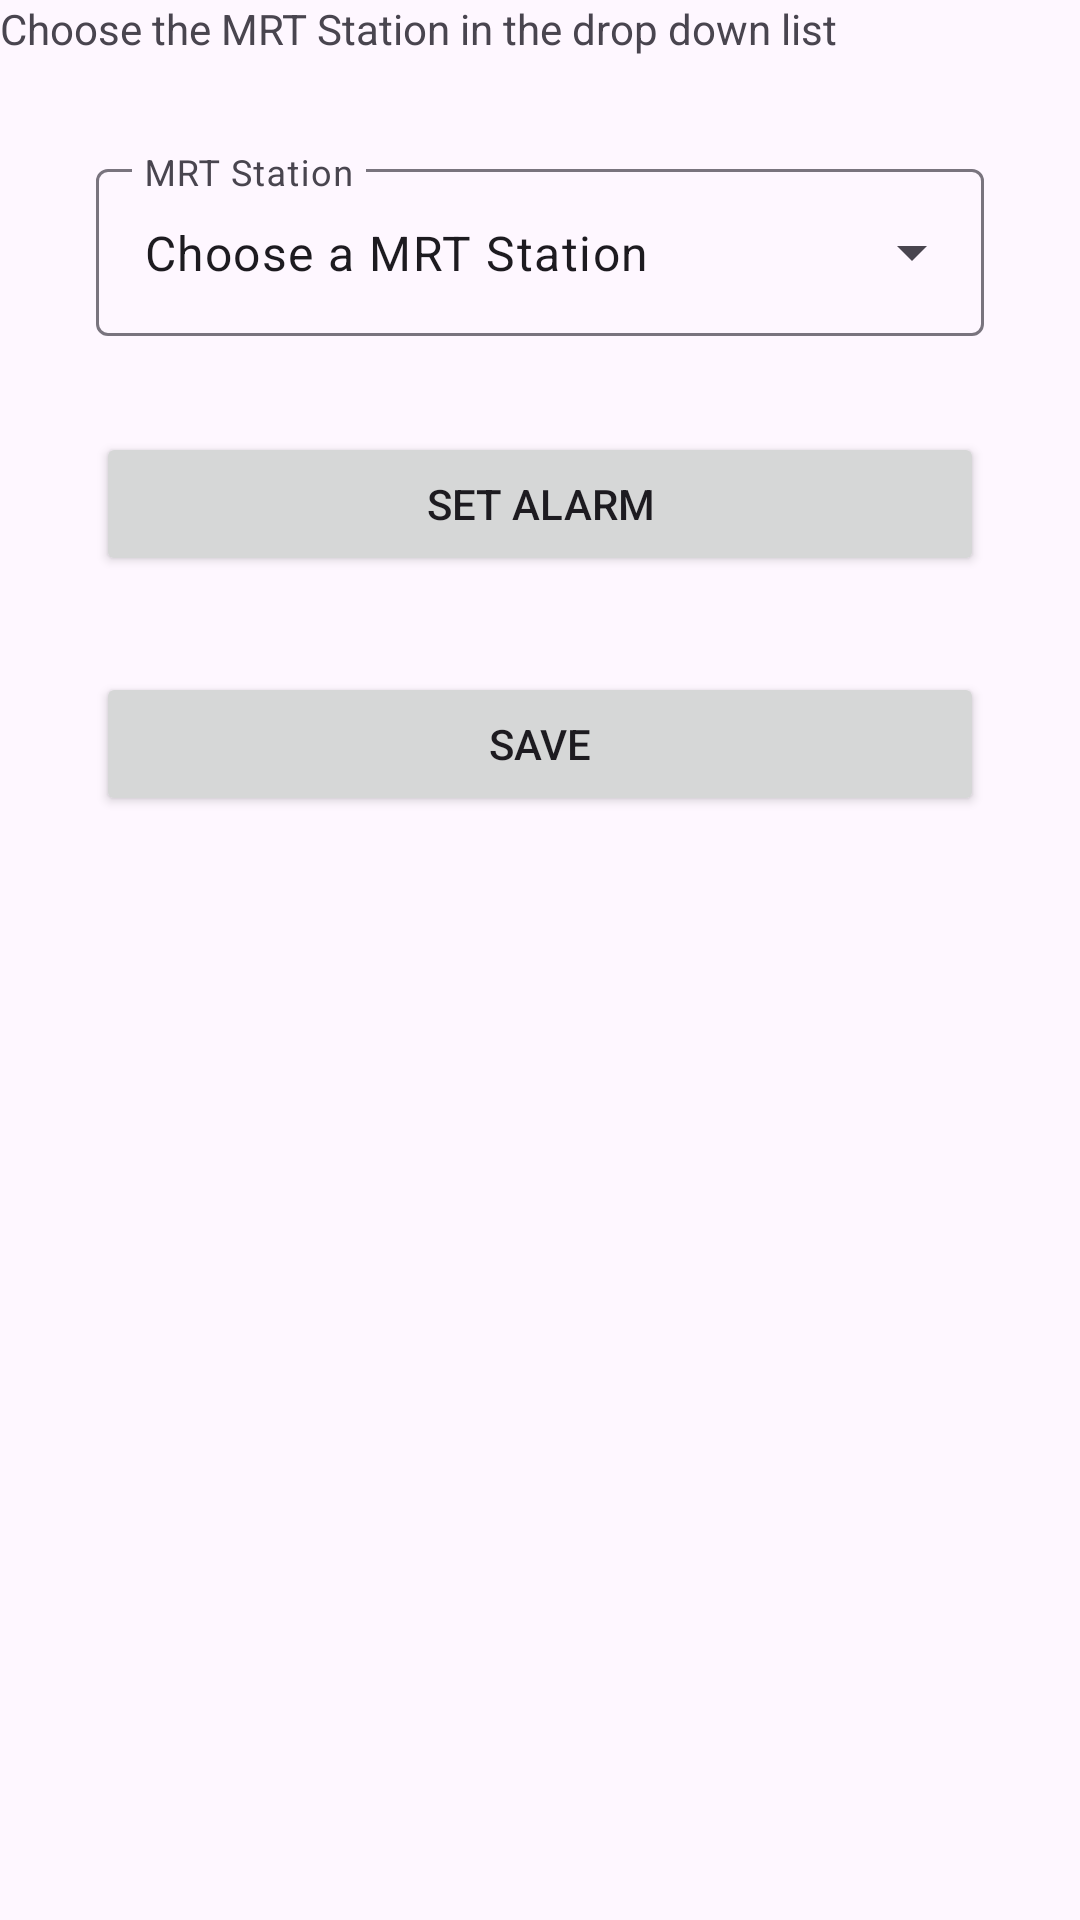

Layout XML and referenced resources for this Android screen:
<!-- AndroidManifest.xml: application theme Theme.RideRinger -->
<!-- res/layout/fragment_m_r_t.xml -->
<?xml version="1.0" encoding="utf-8"?>
<FrameLayout xmlns:android="http://schemas.android.com/apk/res/android"
    xmlns:tools="http://schemas.android.com/tools"
    android:layout_width="match_parent"
    android:layout_height="match_parent"
    xmlns:app="http://schemas.android.com/apk/res-auto"
    tools:context=".MRTFragment">

    
    <androidx.constraintlayout.widget.ConstraintLayout
        android:layout_width="match_parent"
        android:layout_height="match_parent">

        <TextView
            android:id="@+id/textView"
            android:layout_width="match_parent"
            android:layout_height="wrap_content"
            android:text="Choose the MRT Station in the drop down list"
            app:layout_constraintEnd_toEndOf="parent"
            app:layout_constraintStart_toStartOf="parent"
            app:layout_constraintTop_toTopOf="parent" />

        <com.google.android.material.textfield.TextInputLayout
            style="@style/Widget.Material3.TextInputLayout.OutlinedBox.ExposedDropdownMenu"
            android:id="@+id/textInputLayout"
            android:layout_width="match_parent"
            android:layout_height="wrap_content"
            android:layout_marginStart="32dp"
            android:layout_marginTop="32dp"
            android:layout_marginEnd="32dp"
            android:hint="@string/select_mrt"
            app:layout_constraintEnd_toEndOf="parent"
            app:layout_constraintStart_toStartOf="parent"
            app:layout_constraintTop_toBottomOf="@+id/textView">

            <AutoCompleteTextView
                android:id="@+id/mrt_drop_list"
                android:layout_width="match_parent"
                android:layout_height="match_parent"
                android:layout_weight="1"
                android:inputType="none"
                android:text="Choose a MRT Station" />
        </com.google.android.material.textfield.TextInputLayout>

        <Button
            android:id="@+id/mrt_alarm"
            android:layout_width="match_parent"
            android:layout_height="wrap_content"
            android:layout_marginStart="32dp"
            android:layout_marginTop="32dp"
            android:layout_marginEnd="32dp"
            android:text="Set Alarm"
            app:layout_constraintEnd_toEndOf="parent"
            app:layout_constraintStart_toStartOf="parent"
            app:layout_constraintTop_toBottomOf="@+id/textInputLayout" />

        <Button
            android:id="@+id/mrt_save"
            android:layout_width="match_parent"
            android:layout_height="wrap_content"
            android:layout_marginStart="32dp"
            android:layout_marginTop="32dp"
            android:layout_marginEnd="32dp"
            android:text="Save"
            app:layout_constraintEnd_toEndOf="parent"
            app:layout_constraintStart_toStartOf="parent"
            app:layout_constraintTop_toBottomOf="@+id/mrt_alarm" />

    </androidx.constraintlayout.widget.ConstraintLayout>

</FrameLayout>
<!-- resources referenced by this layout -->
<resources>
  <string name="select_mrt"> MRT Station</string>
  <style name="Theme.RideRinger" parent="Base.Theme.RideRinger" />
  <style name="Base.Theme.RideRinger" parent="Theme.Material3.DayNight.NoActionBar">
          
          
      </style>
</resources>
